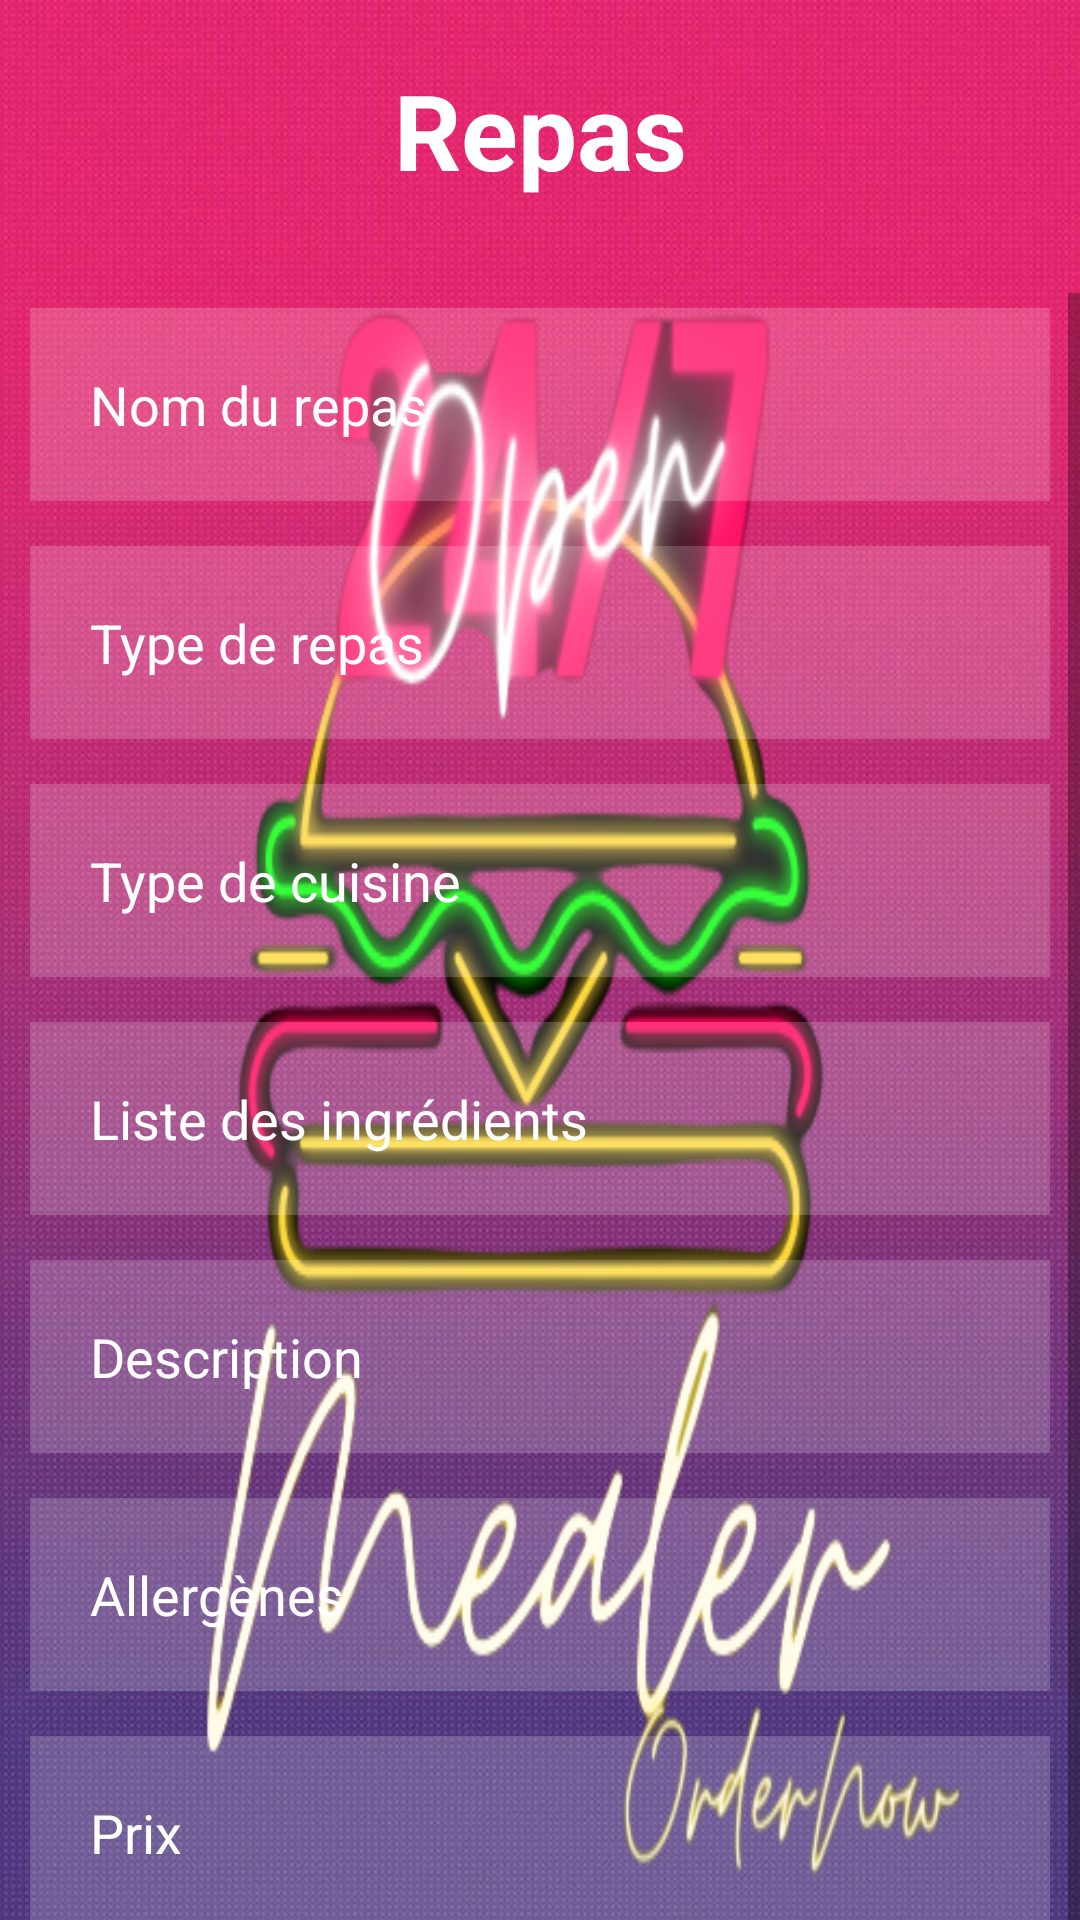

Produce the Android XML layout that renders to this screen, including the resource entries it uses.
<!-- AndroidManifest.xml: application theme Theme.Mealer -->
<!-- res/layout/activity_add_repas.xml -->
<?xml version="1.0" encoding="utf-8"?>
<androidx.constraintlayout.widget.ConstraintLayout xmlns:android="http://schemas.android.com/apk/res/android"
    xmlns:app="http://schemas.android.com/apk/res-auto"
    xmlns:tools="http://schemas.android.com/tools"
    android:layout_width="match_parent"
    android:layout_height="match_parent"
    android:background="@drawable/backgroundk"

tools:context=".cuisinierclasses.addRepas">

    <LinearLayout
        android:layout_width="match_parent"
        android:layout_height="match_parent"
        android:background="@drawable/logodemealerremove"
        android:orientation="vertical"
        app:layout_constraintBottom_toBottomOf="parent"
        app:layout_constraintEnd_toEndOf="parent"
        app:layout_constraintStart_toStartOf="parent"
        app:layout_constraintTop_toTopOf="parent">


        <LinearLayout
            android:layout_width="match_parent"
            android:layout_height="wrap_content"
            android:orientation="vertical">

            <TextView
                android:id="@+id/addRepastitle"
                android:layout_width="match_parent"
                android:layout_height="wrap_content"
                android:layout_marginStart="25dp"
                android:layout_marginTop="20dp"
                android:layout_marginEnd="25dp"
                android:gravity="center"
                android:text="Repas"
                android:textColor="@color/white"
                android:textSize="35dp"
                android:textStyle="bold" />

            <TextView
                android:id="@+id/incTextView2"
                android:layout_width="match_parent"
                android:layout_height="31dp"
                android:text=""
                android:textAlignment="center"
                android:textColor="#FF0000" />
        </LinearLayout>

        <ScrollView
            android:layout_width="match_parent"
            android:layout_height="584dp">

            <LinearLayout
                android:layout_width="match_parent"
                android:layout_height="wrap_content"
                android:orientation="vertical"
                android:scrollbars="vertical">

                <EditText
                    android:id="@+id/mealname"
                    android:layout_width="match_parent"
                    android:layout_height="wrap_content"
                    android:layout_marginStart="10dp"
                    android:layout_marginTop="5dp"
                    android:layout_marginEnd="10dp"
                    android:layout_marginBottom="10dp"
                    android:background="#30ffffff"
                    android:hint="Nom du repas"
                    android:padding="20dp"
                    android:textColor="@color/white"
                    android:textColorHint="@color/white" />

                <EditText
                    android:id="@+id/mealtype"
                    android:layout_width="match_parent"
                    android:layout_height="wrap_content"
                    android:layout_marginStart="10dp"
                    android:layout_marginTop="5dp"
                    android:layout_marginEnd="10dp"
                    android:layout_marginBottom="10dp"
                    android:background="#30ffffff"
                    android:hint="Type de repas"
                    android:padding="20dp"
                    android:textColor="@color/white"
                    android:textColorHint="@color/white" />

                <EditText
                    android:id="@+id/cuisinetype"
                    android:layout_width="match_parent"
                    android:layout_height="wrap_content"
                    android:layout_marginStart="10dp"
                    android:layout_marginTop="5dp"
                    android:layout_marginEnd="10dp"
                    android:layout_marginBottom="10dp"
                    android:background="#30ffffff"
                    android:hint="Type de cuisine"
                    android:padding="20dp"
                    android:textColor="@color/white"
                    android:textColorHint="@color/white" />

                <EditText
                    android:id="@+id/ingredients"
                    android:layout_width="match_parent"
                    android:layout_height="wrap_content"
                    android:layout_marginStart="10dp"
                    android:layout_marginTop="5dp"
                    android:layout_marginEnd="10dp"
                    android:layout_marginBottom="10dp"
                    android:background="#30ffffff"
                    android:hint="Liste des ingrédients"
                    android:padding="20dp"
                    android:textColor="@color/white"
                    android:textColorHint="@color/white" />

                <EditText
                    android:id="@+id/description"
                    android:layout_width="match_parent"
                    android:layout_height="wrap_content"
                    android:layout_marginStart="10dp"
                    android:layout_marginTop="5dp"
                    android:layout_marginEnd="10dp"
                    android:layout_marginBottom="10dp"
                    android:background="#30ffffff"
                    android:hint="Description"
                    android:padding="20dp"
                    android:textColor="@color/white"
                    android:textColorHint="@color/white" />

                <EditText
                    android:id="@+id/allergenes"
                    android:layout_width="match_parent"
                    android:layout_height="wrap_content"
                    android:layout_marginStart="10dp"
                    android:layout_marginTop="5dp"
                    android:layout_marginEnd="10dp"
                    android:layout_marginBottom="10dp"
                    android:background="#30ffffff"
                    android:hint="Allergènes"
                    android:padding="20dp"
                    android:textColor="@color/white"
                    android:textColorHint="@color/white" />

                <EditText
                    android:id="@+id/prix"
                    android:layout_width="match_parent"
                    android:layout_height="wrap_content"
                    android:layout_marginStart="10dp"
                    android:layout_marginTop="5dp"
                    android:layout_marginEnd="10dp"
                    android:layout_marginBottom="10dp"
                    android:background="#30ffffff"
                    android:hint="Prix"
                    android:inputType="number|numberDecimal"
                    android:padding="20dp"
                    android:textColor="@color/white"
                    android:textColorHint="@color/white" />

                <LinearLayout
                    android:layout_width="match_parent"
                    android:layout_height="match_parent"
                    android:orientation="horizontal">

                    <TextView
                        android:id="@+id/textView50"

                        android:layout_width="wrap_content"
                        android:layout_height="wrap_content"
                        android:layout_marginStart="10dp"
                        android:layout_marginTop="-10dp"
                        android:layout_marginEnd="10dp"
                        android:layout_marginBottom="10dp"
                        android:padding="15dp"
                        android:text="Choisir une image: "
                        android:textColor="@color/white"
                        android:textSize="17dp" />

                    <ImageView
                        android:id="@+id/imageView8"
                        android:layout_width="wrap_content"
                        android:layout_height="66dp"
                        android:layout_marginRight="130dp"
                        android:layout_weight="1"
                        android:onClick="OnOpenPhoto"
                        app:srcCompat="@drawable/chicken" />
                </LinearLayout>

            </LinearLayout>
        </ScrollView>

        <LinearLayout
            android:layout_width="match_parent"
            android:layout_height="wrap_content"
            android:animateLayoutChanges="false"
            android:orientation="horizontal">

            <Button
                android:id="@+id/boutonRetour"
                android:layout_width="wrap_content"
                android:layout_height="wrap_content"
                android:layout_weight="1"
                android:background="@color/purple_200"
                android:onClick="onClickBack"
                android:text="BACK" />

            <Space
                android:layout_width="wrap_content"
                android:layout_height="wrap_content"
                android:layout_weight="1" />

            <Button
                android:id="@+id/boutonAjout"
                android:layout_width="wrap_content"
                android:layout_height="wrap_content"
                android:layout_weight="1"
                android:background="@color/purple_200"
                android:onClick="onClickAdd"
                android:text="ADD" />
        </LinearLayout>
    </LinearLayout>


</androidx.constraintlayout.widget.ConstraintLayout>
<!-- resources referenced by this layout -->
<resources>
  <color name="purple_200">#FFBB86FC</color>
  <color name="white">#FFFFFFFF</color>
  <!-- drawable backgroundk: jpg bitmap (drawable-v24, 90819 bytes) -->
  <!-- drawable logodemealerremove: png bitmap (drawable, 104660 bytes) -->
  <style name="Theme.Mealer" parent="Theme.AppCompat.Light.NoActionBar">
          
          <item name="colorPrimary">@color/purple_500</item>
          <item name="colorPrimaryVariant">@color/purple_700</item>
          <item name="colorOnPrimary">@color/white</item>
          
          <item name="colorSecondary">@color/teal_200</item>
          <item name="colorSecondaryVariant">@color/teal_700</item>
          <item name="colorOnSecondary">@color/black</item>
          
          <item name="android:statusBarColor">?attr/colorPrimaryVariant</item>
          
      </style>
  <color name="purple_500">#FF6200EE</color>
  <color name="purple_700">#FF3700B3</color>
  <color name="teal_200">#FF03DAC5</color>
  <color name="teal_700">#CDB260</color>
  <color name="black">#FF000000</color>
</resources>
